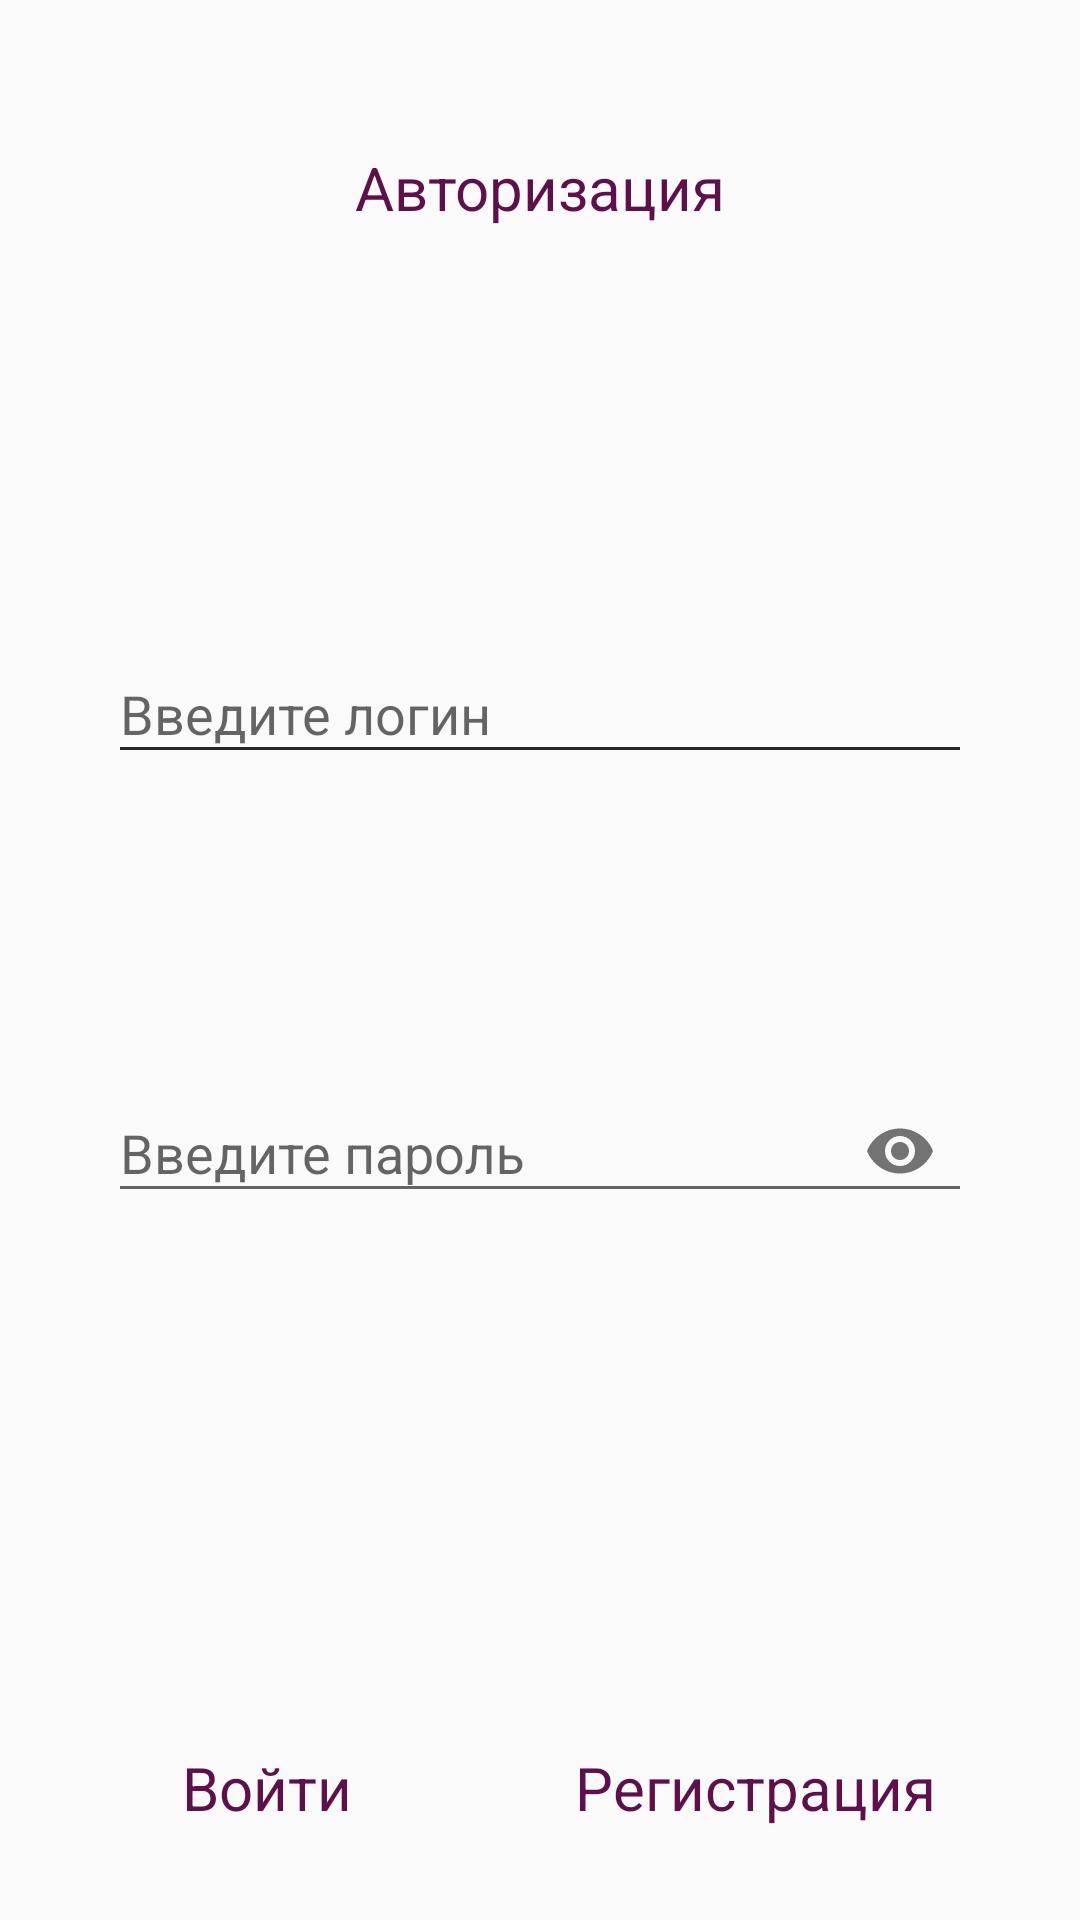

Reconstruct the res/layout file that produces this screen, plus the resources it refers to.
<!-- AndroidManifest.xml: application theme AppTheme.ColoredStatusBar -->
<!-- res/layout/fragment_login.xml -->
<?xml version="1.0" encoding="utf-8"?>
<android.support.constraint.ConstraintLayout xmlns:android="http://schemas.android.com/apk/res/android"
    xmlns:app="http://schemas.android.com/apk/res-auto"
    android:layout_width="match_parent"
    android:layout_height="match_parent">

    <TextView
        android:id="@+id/authTextView"
        android:layout_width="wrap_content"
        android:layout_height="wrap_content"
        android:text="@string/auth"
        android:textColor="@color/colorPrimaryDark"
        android:textSize="20sp"
        app:layout_constraintBottom_toBottomOf="parent"
        app:layout_constraintHorizontal_bias="0.5"
        app:layout_constraintLeft_toLeftOf="parent"
        app:layout_constraintRight_toRightOf="parent"
        app:layout_constraintTop_toTopOf="parent"
        app:layout_constraintVertical_bias="0.08" />

    <android.support.design.widget.TextInputLayout
        android:id="@+id/nameInputText"
        android:layout_width="0dp"
        android:layout_height="wrap_content"
        android:transitionName="@string/transition_name_name"
        app:layout_constraintBottom_toBottomOf="parent"
        app:layout_constraintHorizontal_bias="0.5"
        app:layout_constraintLeft_toLeftOf="parent"
        app:layout_constraintRight_toRightOf="parent"
        app:layout_constraintTop_toTopOf="parent"
        app:layout_constraintVertical_bias="0.35"
        app:layout_constraintWidth_percent="0.8">

        <android.support.design.widget.TextInputEditText
            android:layout_width="match_parent"
            android:layout_height="wrap_content"
            android:focusable="false" />
    </android.support.design.widget.TextInputLayout>

    <android.support.design.widget.TextInputLayout
        android:id="@+id/loginTextView"
        android:layout_width="0dp"
        android:layout_height="wrap_content"
        android:transitionName="@string/transition_name_login"
        app:layout_constraintBottom_toBottomOf="parent"
        app:layout_constraintHorizontal_bias="0.5"
        app:layout_constraintLeft_toLeftOf="parent"
        app:layout_constraintRight_toRightOf="parent"
        app:layout_constraintTop_toTopOf="parent"
        app:layout_constraintVertical_bias="0.35"
        app:layout_constraintWidth_percent="0.8">

        <android.support.design.widget.TextInputEditText
            android:id="@+id/loginLogText"
            android:layout_width="match_parent"
            android:layout_height="wrap_content"
            android:hint="@string/enter_login"
            android:maxLines="1"
            android:singleLine="true"
            android:textColor="@color/colorPrimary" />
    </android.support.design.widget.TextInputLayout>

    <android.support.design.widget.TextInputLayout
        android:id="@+id/passTextView"
        android:layout_width="0dp"
        android:layout_height="wrap_content"
        android:transitionName="@string/transition_name_pass"
        app:layout_constraintBottom_toBottomOf="parent"
        app:layout_constraintHorizontal_bias="0.5"
        app:layout_constraintLeft_toLeftOf="parent"
        app:layout_constraintRight_toRightOf="parent"
        app:layout_constraintTop_toTopOf="parent"
        app:layout_constraintVertical_bias="0.6"
        app:layout_constraintWidth_percent="0.8"
        app:passwordToggleEnabled="true">

        <android.support.design.widget.TextInputEditText
            android:id="@+id/passLogText"
            android:layout_width="match_parent"
            android:layout_height="wrap_content"
            android:hint="@string/enter_pass"
            android:inputType="textPassword"
            android:maxLines="1"
            android:singleLine="true"
            android:textColor="@color/colorPrimary" />
    </android.support.design.widget.TextInputLayout>

    <TextView
        android:id="@+id/errorLogMsg"
        android:layout_width="wrap_content"
        android:layout_height="wrap_content"
        android:clickable="true"
        android:focusable="true"
        android:text="@string/error_login"
        android:textColor="@color/colorPrimary"
        android:textSize="14sp"
        android:visibility="invisible"
        app:layout_constraintBottom_toBottomOf="parent"
        app:layout_constraintHorizontal_bias="0.5"
        app:layout_constraintLeft_toLeftOf="parent"
        app:layout_constraintRight_toRightOf="parent"
        app:layout_constraintTop_toTopOf="parent"
        app:layout_constraintVertical_bias="0.73" />

    <TextView
        android:id="@+id/buttonLogin"
        android:layout_width="wrap_content"
        android:layout_height="wrap_content"
        android:clickable="true"
        android:focusable="true"
        android:text="@string/enter"
        android:textColor="@color/button_text_color"
        android:textSize="20sp"
        app:layout_constraintBottom_toBottomOf="parent"
        app:layout_constraintHorizontal_bias="0.2"
        app:layout_constraintLeft_toLeftOf="parent"
        app:layout_constraintRight_toRightOf="parent"
        app:layout_constraintTop_toTopOf="parent"
        app:layout_constraintVertical_bias="0.95" />

    <TextView
        android:id="@+id/buttonRegistration"
        android:layout_width="wrap_content"
        android:layout_height="wrap_content"
        android:clickable="true"
        android:focusable="true"
        android:text="@string/registration"
        android:textColor="@color/button_text_color"
        android:textSize="20sp"
        app:layout_constraintBottom_toBottomOf="parent"
        app:layout_constraintHorizontal_bias="0.8"
        app:layout_constraintLeft_toLeftOf="parent"
        app:layout_constraintRight_toRightOf="parent"
        app:layout_constraintTop_toTopOf="parent"
        app:layout_constraintVertical_bias="0.95" />
</android.support.constraint.ConstraintLayout>
<!-- resources referenced by this layout -->
<resources>
  <color name="colorPrimary">#931873</color>
  <color name="colorPrimaryDark">#5D1049</color>
  <string name="auth">Авторизация</string>
  <string name="enter">Войти</string>
  <string name="enter_login">Введите логин</string>
  <string name="enter_pass">Введите пароль</string>
  <string name="error_login">Логин или пароль введены неверно</string>
  <string name="registration">Регистрация</string>
  <string name="transition_name_login">transition:LOGIN</string>
  <string name="transition_name_name">transition:NAME</string>
  <string name="transition_name_pass">transition:PASS</string>
  <style name="AppTheme.ColoredStatusBar" parent="Theme.AppCompat.Light.DarkActionBar">
          <item name="colorPrimary">@color/colorPrimary</item>
          <item name="colorPrimaryDark">@color/colorPrimaryDark</item>
          <item name="colorAccent">@color/colorAccent</item>
          <item name="android:windowTranslucentStatus">false</item>
          <item name="android:windowTranslucentNavigation">false</item>
          <item name="windowActionBar">true</item>
          <item name="windowNoTitle">true</item>
          <item name="android:buttonStyle">@style/Button</item>
          <item name="android:windowSoftInputMode">adjustPan</item>
      </style>
  <color name="colorAccent">#720D5D</color>
  <style name="Button" parent="Widget.AppCompat.Button">
          <item name="android:textAllCaps">false</item>
      </style>
</resources>
